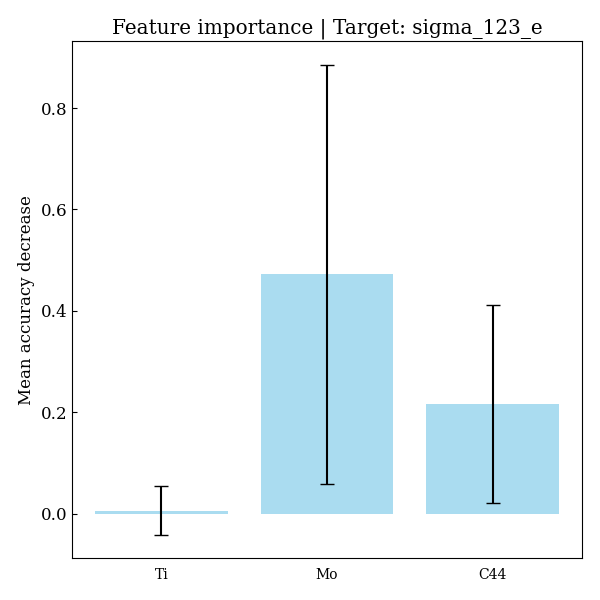

Values plotted in this chart, from the file beside it:
feature, importances, std_dev
Ti, 0.005971, 0.04784
Mo, 0.4722, 0.4131
C44, 0.2167, 0.1956
